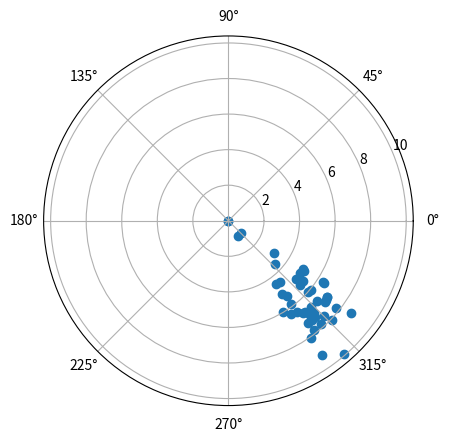

The matplotlib source for this figure:
# -*- coding: utf-8 -*-
"""
Created on Fri Dec 13 09:31:28 2019

[redacted]
"""

import numpy as np
import pandas as pd
from numpy.random import randint
import random
import matplotlib.pyplot as plt

grid_size = 8;
no_of_dataset = 500;

df = pd.DataFrame(columns=['x_coordinate', 'y_coordinate', 'Azimuth', 'Elevation', 'Beam Strength(dB)','Beam Number'])

#beam_number=[]
#for beam in range(0,361,30):
#    beam_number.append(int(beam/30))
azimuthRad_list=[]
radius_list = []

fig = plt.figure()

ax = plt.subplot(111, projection='polar')

for i in range(no_of_dataset):
    azimuthAng = random.uniform(0,361)
    
    coor_list = list(randint(grid_size, size=2))
    df.loc[i] = coor_list + [azimuthAng] + [random.uniform(0,90)] + [randint(-30,-19)] + [int(azimuthAng/30)]
    
    if int(azimuthAng/30)==10:
        azimuthRad_list.append(int(azimuthAng)*np.pi/180)
        radius_list.append((coor_list[0]**2 + coor_list[1]**2)**(0.5))
        
export_csv = df.to_csv (r'export_dataframe.csv', index = None, header=True)
ax.scatter(azimuthRad_list, radius_list)
plt.show()
fig.savefig('Beam_scatter-plot.jpg')
